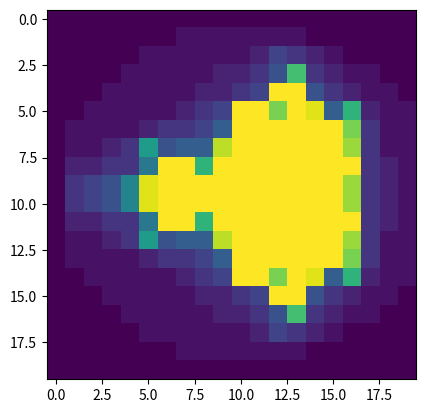

The script that saved this image:
import numpy as np
import matplotlib.pyplot as plt

def basic_operate():
    a = np.arange(15).reshape(3, 5)
    print(a)
    '''
    [[ 0  1  2  3  4]
     [ 5  6  7  8  9]
     [10 11 12 13 14]]
    '''
    # 维度数、类型名、元素字节大小、元素数、数组类型
    print(a.ndim, a.dtype.name, a.itemsize, a.size, type(a))  # 2 int32 4 15 <class 'numpy.ndarray'>

    # 数组创建
    b = np.array([2, 3, 4])
    c = np.array([2.3, 4.5, 6])
    print(b.dtype, c.dtype)  # int32 float64
    d = np.array([[1, 2], [3, 4]], dtype=complex)  # 显示指定数组的类型，复数
    print(d)
    e = np.zeros((2, 3))
    print(e)
    f = np.arange(10, 30, 5)  # [10 15 20 25]
    print(f)
    g = np.linspace(0, 2, 9)  # [0.   0.25 0.5  0.75 1.   1.25 1.5  1.75 2.  ]
    print(g)

    # 基本操作
    print(c - b)  # [0.3 1.5 2. ]
    print(b ** 2)  # [ 4  9 16]
    print(b > 3)  # [False False  True]
    print(b * c)
    print(b @ c)  # 矩阵乘积
    b *= 2
    print(b)  # [4 6 8]


def mandelbrot(h, w, maxit=20):
    """Returns an image of the Mandelbrot fractal of size (h,w)."""
    y, x = np.ogrid[-1.4:1.4:h * 1j, -2:0.8:w * 1j]
    c = x + y * 1j
    z = c


    divtime = maxit + np.zeros(z.shape, dtype=int)

    for i in range(maxit):
        z = z ** 2 + c
        diverge = z * np.conj(z) > 2 ** 2  # who is diverging
        div_now = diverge & (divtime == maxit)  # who is diverging now
        divtime[div_now] = i  # note when
        z[diverge] = 2  # avoid diverging too much

    return divtime

if __name__ == '__main__':
    # basic_operate()
    plt.imshow(mandelbrot(20, 20))
    plt.show()